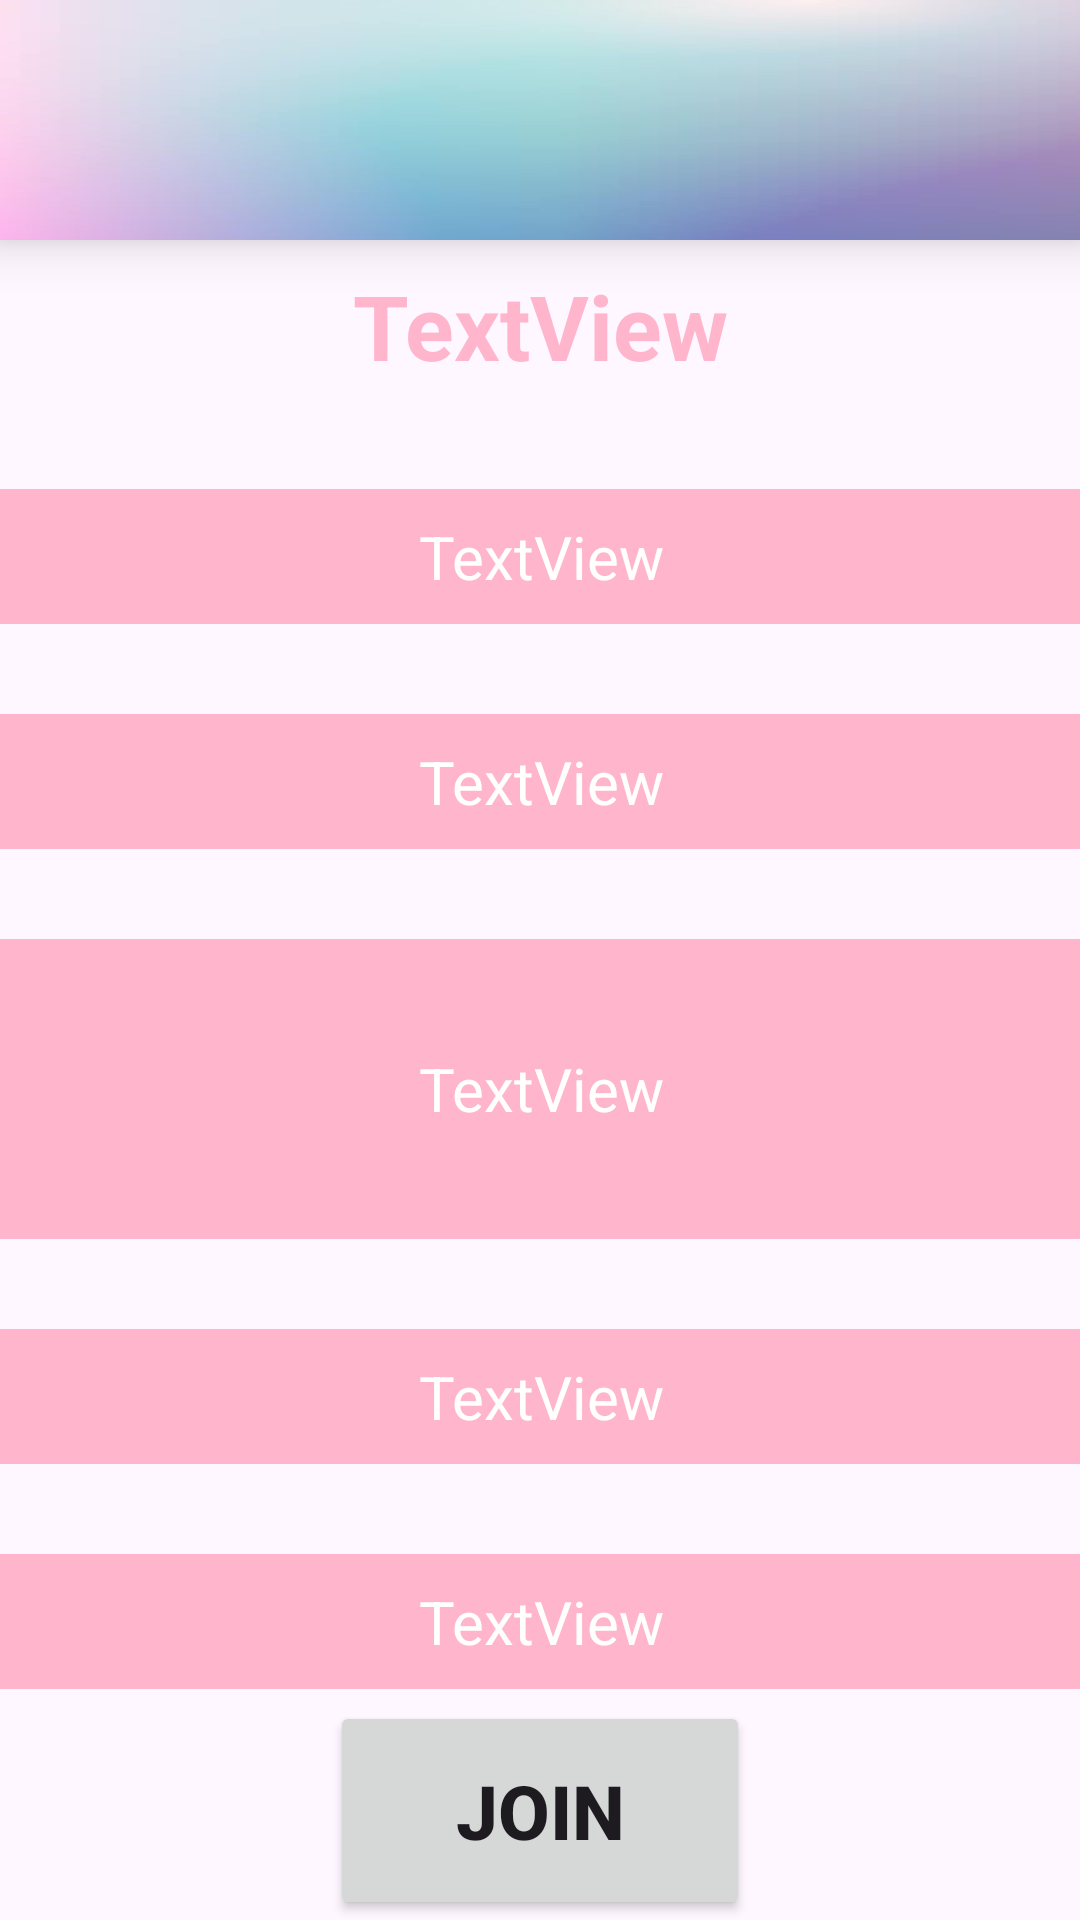

The Android layout XML behind this screen, and the referenced resources:
<!-- AndroidManifest.xml: application theme Theme.StudyBuddy -->
<!-- res/layout/activity_session_details.xml -->
<?xml version="1.0" encoding="utf-8"?>
<androidx.constraintlayout.widget.ConstraintLayout xmlns:android="http://schemas.android.com/apk/res/android"
    xmlns:app="http://schemas.android.com/apk/res-auto"
    xmlns:tools="http://schemas.android.com/tools"
    android:layout_width="match_parent"
    android:layout_height="match_parent"
    tools:context=".allSessions.SessionDetails">

    <include
        android:id="@+id/toolbar"
        layout="@layout/toolbar"
        tools:layout_editor_absoluteX="0dp"
        tools:layout_editor_absoluteY="72dp" />

    <Button
        android:id="@+id/btnJoin"
        android:layout_width="140dp"
        android:layout_height="73dp"
        android:text="JOIN"
        android:textSize="25sp"
        android:textStyle="bold"
        app:layout_constraintBottom_toBottomOf="parent"
        app:layout_constraintEnd_toEndOf="parent"
        app:layout_constraintStart_toStartOf="parent"
        tools:ignore="MissingConstraints" />

    <TextView
        android:id="@+id/textView6"
        android:layout_width="207dp"
        android:layout_height="49dp"
        android:layout_marginTop="4dp"
        android:text="TextView"
        android:gravity="center"
        android:textColor="@color/pink"
        android:textSize="30sp"
        android:textStyle="bold"
        app:layout_constraintEnd_toEndOf="parent"
        app:layout_constraintStart_toStartOf="parent"
        app:layout_constraintTop_toBottomOf="@id/toolbar"
        tools:ignore="MissingConstraints" />

    <TextView
        android:id="@+id/textViewSubject"
        android:layout_width="379dp"
        android:layout_height="45dp"
        android:layout_marginTop="30dp"
        android:text="TextView"
        android:gravity="center"
        android:textSize="20dp"
        android:background="@color/pink"
        android:textColor="@color/white"
        app:layout_constraintEnd_toEndOf="parent"
        app:layout_constraintStart_toStartOf="parent"
        app:layout_constraintTop_toBottomOf="@id/textView6"
        tools:ignore="MissingConstraints" />

    <TextView
        android:id="@+id/textViewYear"
        android:layout_width="375dp"
        android:layout_height="45dp"
        android:layout_marginTop="30dp"
        android:text="TextView"
        android:gravity="center"
        android:textSize="20dp"
        android:background="@color/pink"
        android:textColor="@color/white"
        app:layout_constraintEnd_toEndOf="parent"
        app:layout_constraintStart_toStartOf="parent"
        app:layout_constraintTop_toBottomOf="@id/textViewSubject"
        tools:ignore="MissingConstraints" />

    <TextView
        android:id="@+id/textViewLocation"
        android:layout_width="381dp"
        android:layout_height="100dp"
        android:layout_marginTop="30dp"
        android:text="TextView"
        android:gravity="center"
        android:textSize="20dp"
        android:background="@color/pink"
        android:textColor="@color/white"
        app:layout_constraintEnd_toEndOf="parent"
        app:layout_constraintStart_toStartOf="parent"
        app:layout_constraintTop_toBottomOf="@id/textViewYear"
        tools:ignore="MissingConstraints" />

    <TextView
        android:id="@+id/textViewDate"
        android:layout_width="381dp"
        android:layout_height="45dp"
        android:layout_marginTop="30dp"
        android:text="TextView"
        android:gravity="center"
        android:textSize="20dp"
        android:background="@color/pink"
        android:textColor="@color/white"
        app:layout_constraintEnd_toEndOf="parent"
        app:layout_constraintStart_toStartOf="parent"
        app:layout_constraintTop_toBottomOf="@id/textViewLocation"
        tools:ignore="MissingConstraints" />

    <TextView
        android:id="@+id/textViewTime"
        android:layout_width="381dp"
        android:layout_height="45dp"
        android:layout_marginTop="30dp"
        android:text="TextView"
        android:gravity="center"
        android:textSize="20dp"
        android:background="@color/pink"
        android:textColor="@color/white"
        app:layout_constraintEnd_toEndOf="parent"
        app:layout_constraintStart_toStartOf="parent"
        app:layout_constraintTop_toBottomOf="@id/textViewDate"
        tools:ignore="MissingConstraints" />
</androidx.constraintlayout.widget.ConstraintLayout>
<!-- res/layout/toolbar.xml (included above) -->
<?xml version="1.0" encoding="utf-8"?>
<Toolbar xmlns:android="http://schemas.android.com/apk/res/android"
    android:layout_width="match_parent"
    android:layout_height="80dp"
    android:background="@drawable/bg2"
    android:elevation="10dp">


</Toolbar>
<!-- resources referenced by this layout -->
<resources>
  <color name="pink">#ffb5cc</color>
  <color name="white">#FFFFFFFF</color>
  <!-- drawable bg2: jpg bitmap (drawable, 7820 bytes) -->
  <style name="Theme.StudyBuddy" parent="Theme.Material3.Light.NoActionBar">
          
          <item name="colorPrimary">@color/pink</item>
          <item name="colorPrimaryVariant">@color/purple</item>
          <item name="colorOnPrimary">@color/white</item>
          
          <item name="colorSecondary">@color/turqouise</item>
          <item name="colorSecondaryVariant">@color/blue</item>
          <item name="colorOnSecondary">@color/black</item>
          
          <item name="android:statusBarColor">?attr/colorPrimaryVariant</item>
          
      </style>
  <color name="purple">#e38ed5</color>
  <color name="turqouise">#9DD2DB</color>
  <color name="blue">#9DC3E2</color>
  <color name="black">#FF000000</color>
</resources>
